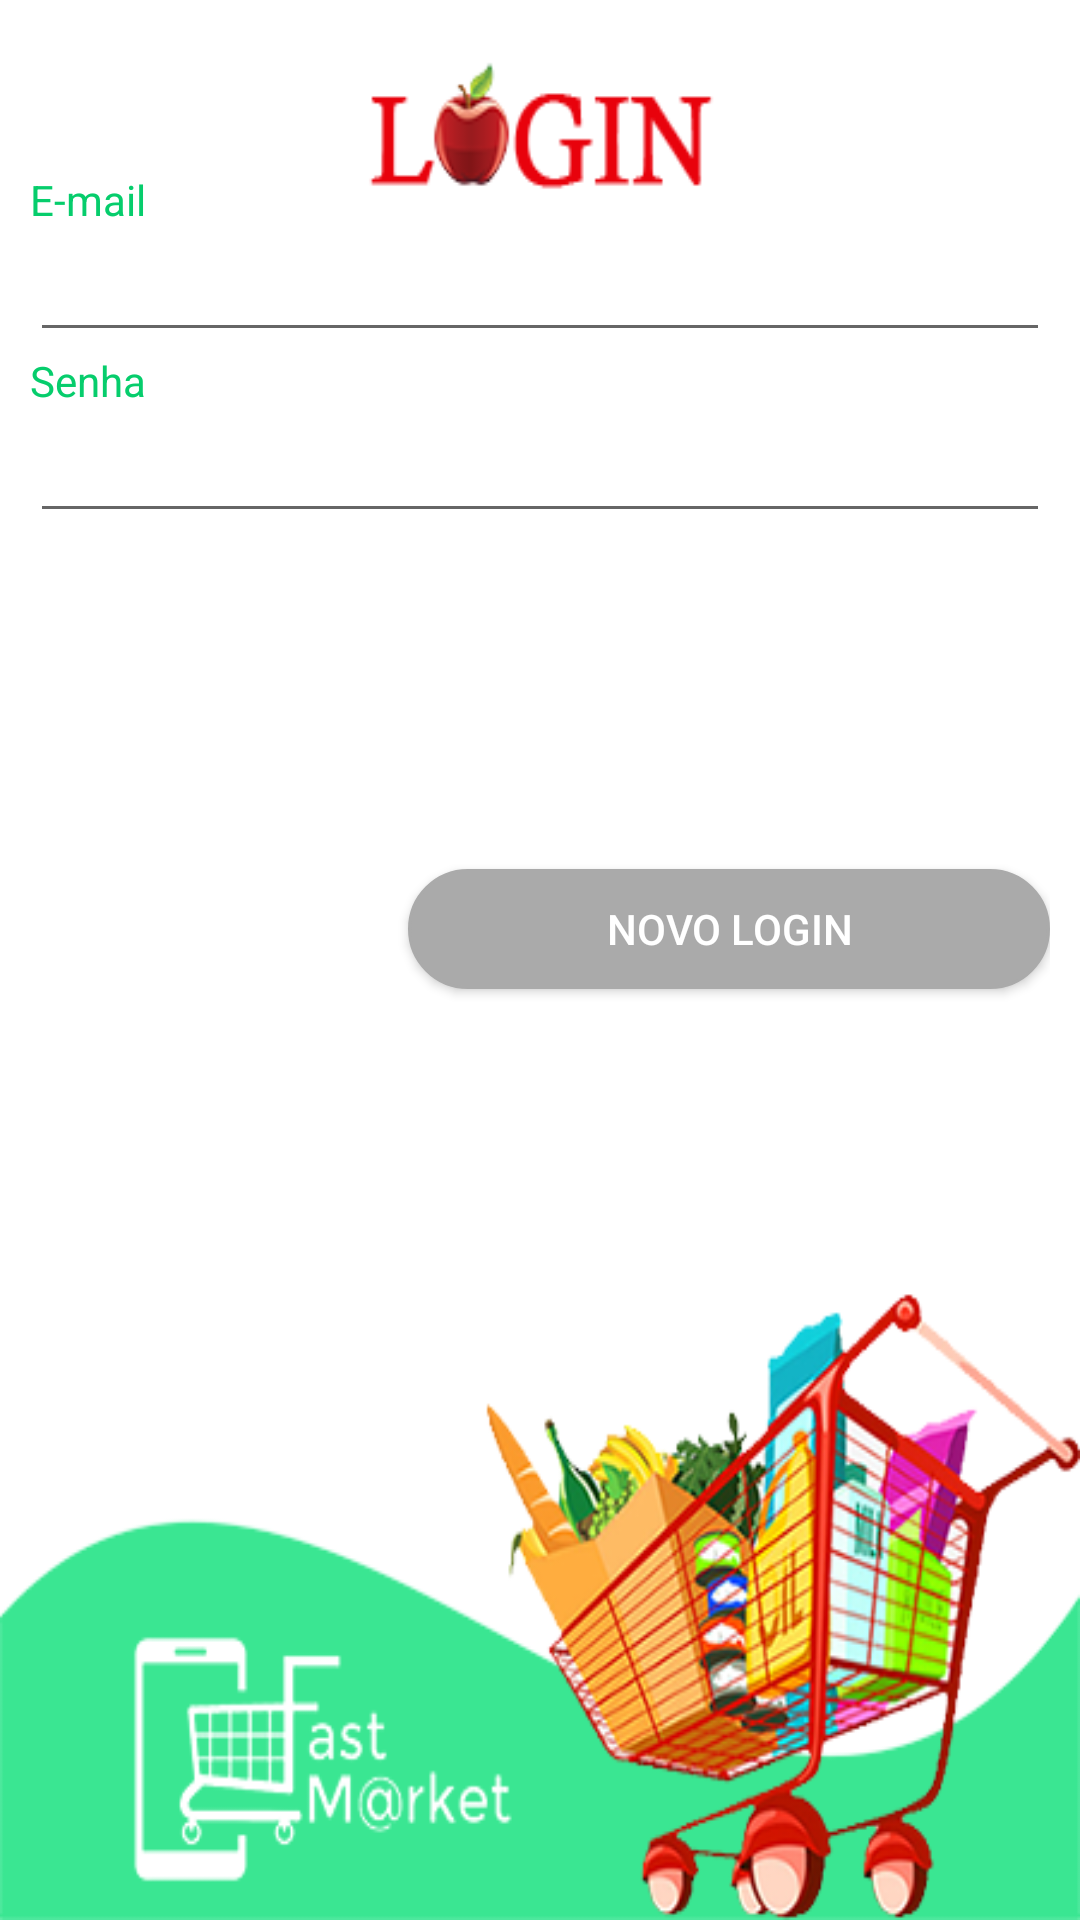

Android layout source for this screen:
<!-- AndroidManifest.xml: application theme AppTheme -->
<!-- res/layout/activity_tela_login_two.xml -->
<?xml version="1.0" encoding="utf-8"?>
<LinearLayout xmlns:android="http://schemas.android.com/apk/res/android"
    xmlns:app="http://schemas.android.com/apk/res-auto"
    xmlns:tools="http://schemas.android.com/tools"
    android:layout_width="match_parent"
    android:layout_height="match_parent"
    android:background="@drawable/fundologintwo"
    android:orientation="vertical"
    tools:context="com.example.anoren.fastmarkettwo.TelaLoginTwo">

    <RelativeLayout
        android:layout_width="match_parent"
        android:layout_height="match_parent"
        android:layout_marginEnd="10dp"
        android:layout_marginStart="10dp"
        android:layout_marginTop="10dp">

        <TextView
            android:id="@+id/textView2"
            android:layout_width="wrap_content"
            android:layout_height="wrap_content"
            android:layout_alignParentStart="true"
            android:layout_alignParentTop="true"
            android:layout_marginTop="47dp"
            android:text="E-mail"
            android:textColor="@color/verdeEscuro" />

        <EditText
            android:id="@+id/edtxtInfoEmailLoginID"
            android:layout_width="wrap_content"
            android:layout_height="wrap_content"
            android:layout_alignParentEnd="true"
            android:layout_alignParentStart="true"
            android:layout_below="@+id/textView2"
            android:ems="10"
            android:inputType="textEmailAddress"
            android:textColorLink="@color/verdeEscuro" />

        <TextView
            android:id="@+id/textView3"
            android:layout_width="wrap_content"
            android:layout_height="wrap_content"
            android:layout_alignParentStart="true"
            android:layout_below="@+id/edtxtInfoEmailLoginID"
            android:text="Senha"
            android:textColor="@color/verdeEscuro" />

        <EditText
            android:id="@+id/edtxtInfoSenhaLoginID"
            android:layout_width="wrap_content"
            android:layout_height="wrap_content"
            android:layout_alignParentEnd="true"
            android:layout_alignParentStart="true"
            android:layout_below="@+id/textView3"
            android:ems="10"
            android:inputType="numberPassword"
            android:textColorLink="@color/verdeEscuro" />

        <Button
            android:id="@+id/btnLogarLoginID"
            android:layout_width="wrap_content"
            android:layout_height="40dp"
            android:layout_below="@+id/edtxtInfoSenhaLoginID"
            android:layout_centerHorizontal="true"
            android:layout_marginTop="43dp"
            android:background="@drawable/botao_logar_two"
            android:text="LOGAR"
            android:textColor="@android:color/background_light" />

        <Button
        android:id="@+id/btnNovoLoginLoginID"
        android:layout_width="wrap_content"
        android:layout_height="40dp"
        android:layout_alignStart="@+id/btnLogarLoginID"
        android:layout_below="@+id/btnLogarLoginID"
        android:layout_marginTop="29dp"
        android:background='@drawable/botao_novo_login_two'
            android:text="NOVO LOGIN"
            android:textColor="@android:color/background_light" />
    </RelativeLayout>

</LinearLayout>
<!-- resources referenced by this layout -->
<resources>
  <color name="verdeEscuro">#06cd6c</color>
  <!-- drawable botao_novo_login_two (drawable) -->
  <?xml version="1.0" encoding="utf-8"?>
  <shape xmlns:android="http://schemas.android.com/apk/res/android"
      android:shape="rectangle">
  
      <corners android:radius="30dp"/>
      <solid android:color= "@android:color/darker_gray"/>
      <stroke android:width="1dp"
          android:color="@android:color/darker_gray"/>
      <size
          android:width="265dp"
          android:height="50dp"
          />
  </shape>
  <!-- drawable fundologintwo: png bitmap (drawable, 93749 bytes) -->
  <style name="AppTheme" parent="Theme.AppCompat.Light.DarkActionBar">
          
          <item name="colorPrimary">@color/verdeClaro</item>
          <item name="colorPrimaryDark">@color/verdeEscuro</item>
          <item name="colorAccent">@color/colorAccent</item>
      </style>
  <color name="verdeClaro">#3ae692</color>
  <color name="colorAccent">#FF4081</color>
</resources>
